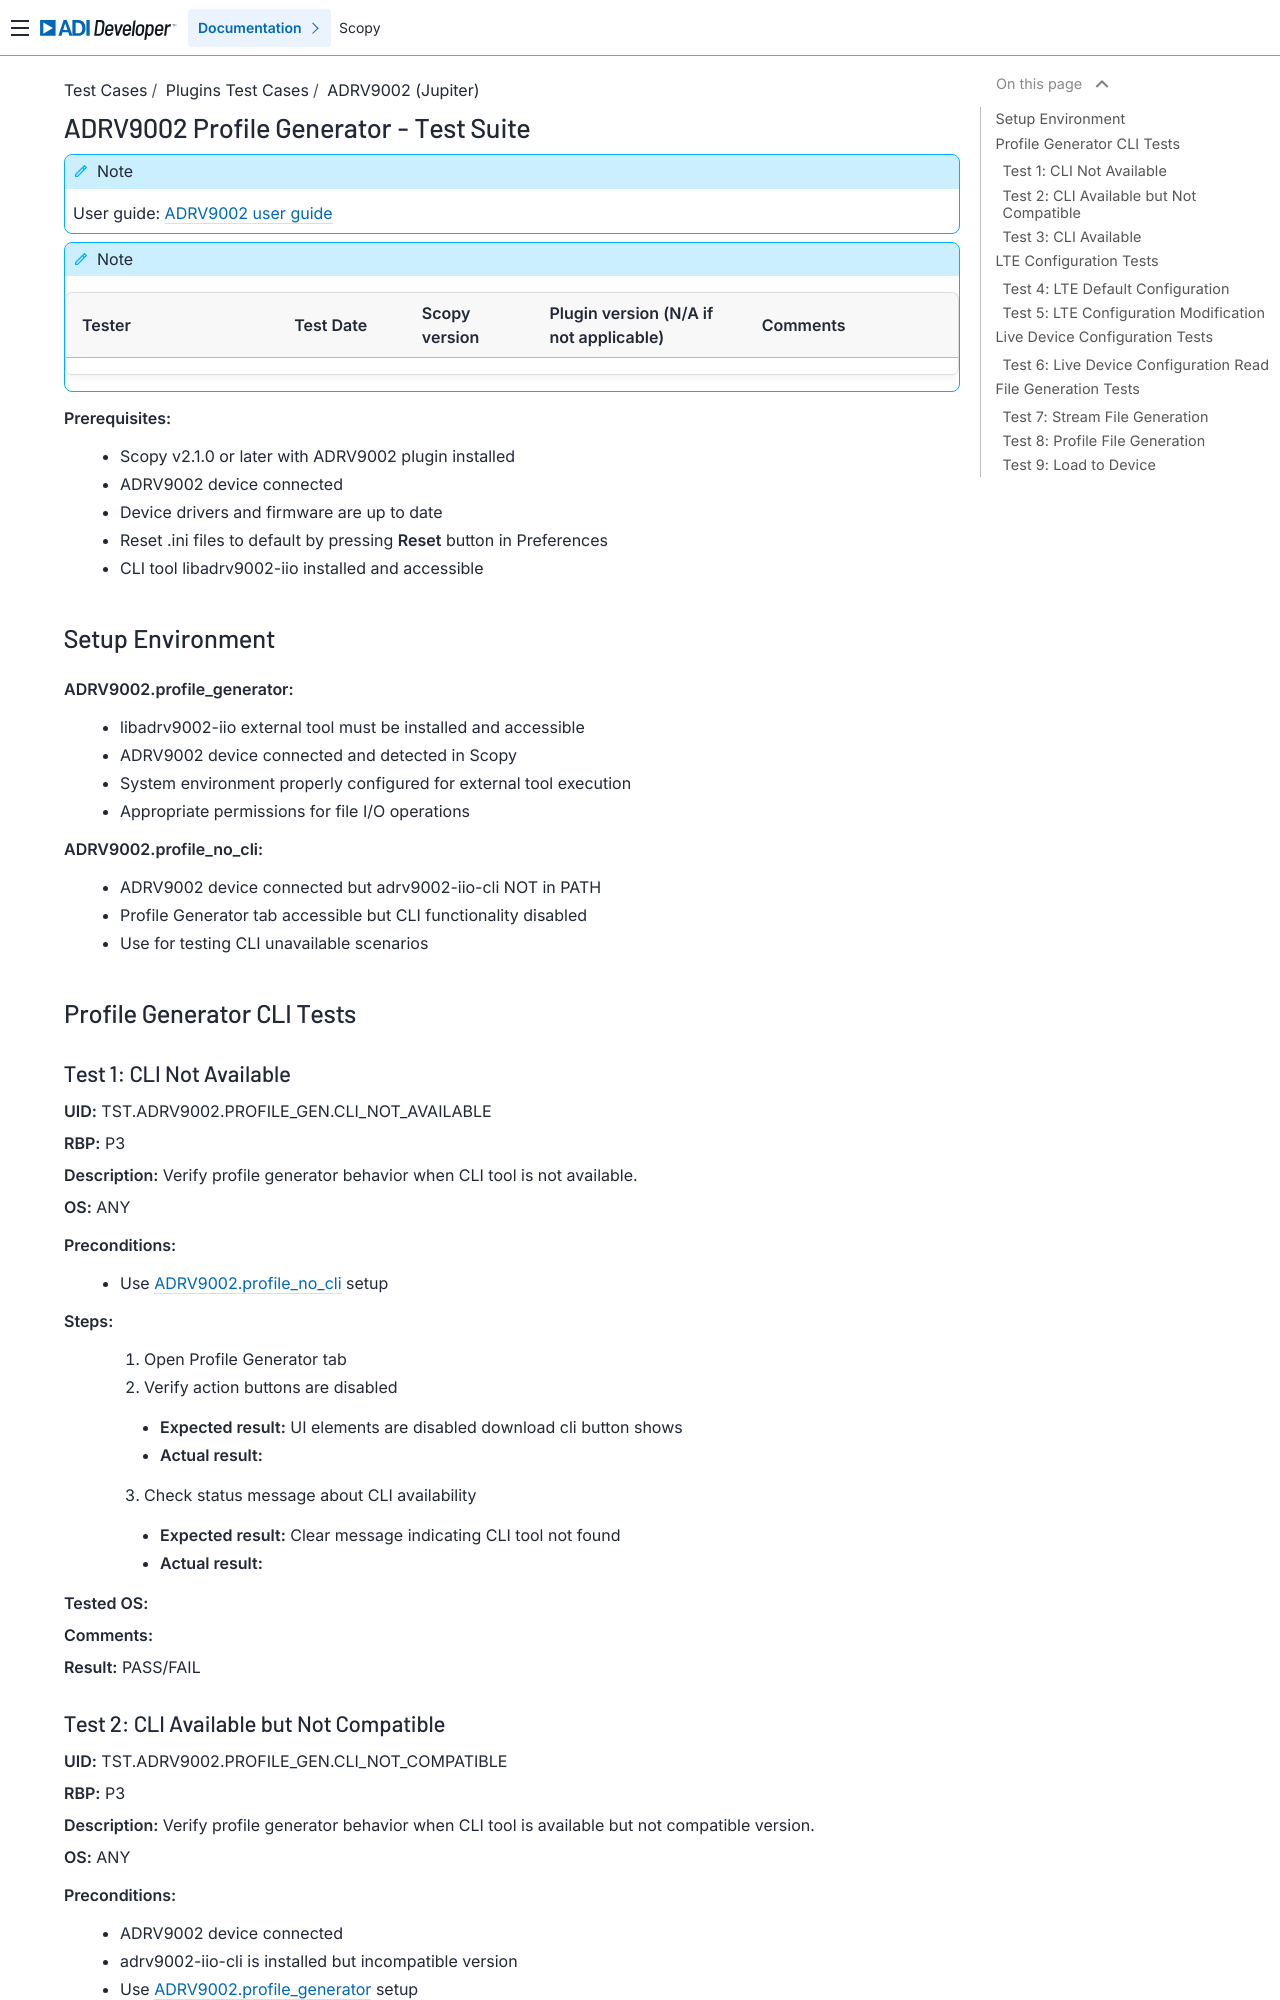

repository: analogdevicesinc/scopy · page: tests/plugins/adrv9002/profile_generator_tests/index.html · generator: sphinx

.. _profile_generator_tests:

ADRV9002 Profile Generator - Test Suite
=======================================

.. note::

   User guide: :ref:`ADRV9002 user guide<adrv9002>`

.. note::
    .. list-table:: 
       :widths: 50 30 30 50 50
       :header-rows: 1

       * - Tester
         - Test Date
         - Scopy version
         - Plugin version (N/A if not applicable)
         - Comments
       * - 
         - 
         - 
         - 
         - 


**Prerequisites:**
    - Scopy v2.1.0 or later with ADRV9002 plugin installed
    - ADRV9002 device connected
    - Device drivers and firmware are up to date
    - Reset .ini files to default by pressing **Reset** button in Preferences
    - CLI tool libadrv9002-iio installed and accessible


Setup Environment
-----------------

.. _profile_generator_setup:

**ADRV9002.profile_generator:**
   - libadrv9002-iio external tool must be installed and accessible
   - ADRV9002 device connected and detected in Scopy
   - System environment properly configured for external tool execution
   - Appropriate permissions for file I/O operations

.. _profile_generator_no_cli:

**ADRV9002.profile_no_cli:**
   - ADRV9002 device connected but adrv9002-iio-cli NOT in PATH
   - Profile Generator tab accessible but CLI functionality disabled
   - Use for testing CLI unavailable scenarios


Profile Generator CLI Tests
---------------------------

Test 1: CLI Not Available
~~~~~~~~~~~~~~~~~~~~~~~~~~

**UID:** TST.ADRV9002.PROFILE_GEN.CLI_NOT_AVAILABLE

**RBP:** P3

**Description:** Verify profile generator behavior when CLI tool is not available.

**OS:** ANY

**Preconditions:**
   - Use :ref:`ADRV9002.profile_no_cli <profile_generator_no_cli>` setup

**Steps:**
   1. Open Profile Generator tab
   2. Verify action buttons are disabled

    - **Expected result:** UI elements are disabled download cli button shows 
    - **Actual result:**

..
  Actual test result goes here.
..

   3. Check status message about CLI availability

    - **Expected result:** Clear message indicating CLI tool not found
    - **Actual result:**

..
  Actual test result goes here.
..

**Tested OS:**

..
  Details about the tested OS goes here.
..

**Comments:**

..
  Any comments about the test goes here.
..

**Result:** PASS/FAIL

..
  The result of the test goes here (PASS/FAIL).
..
